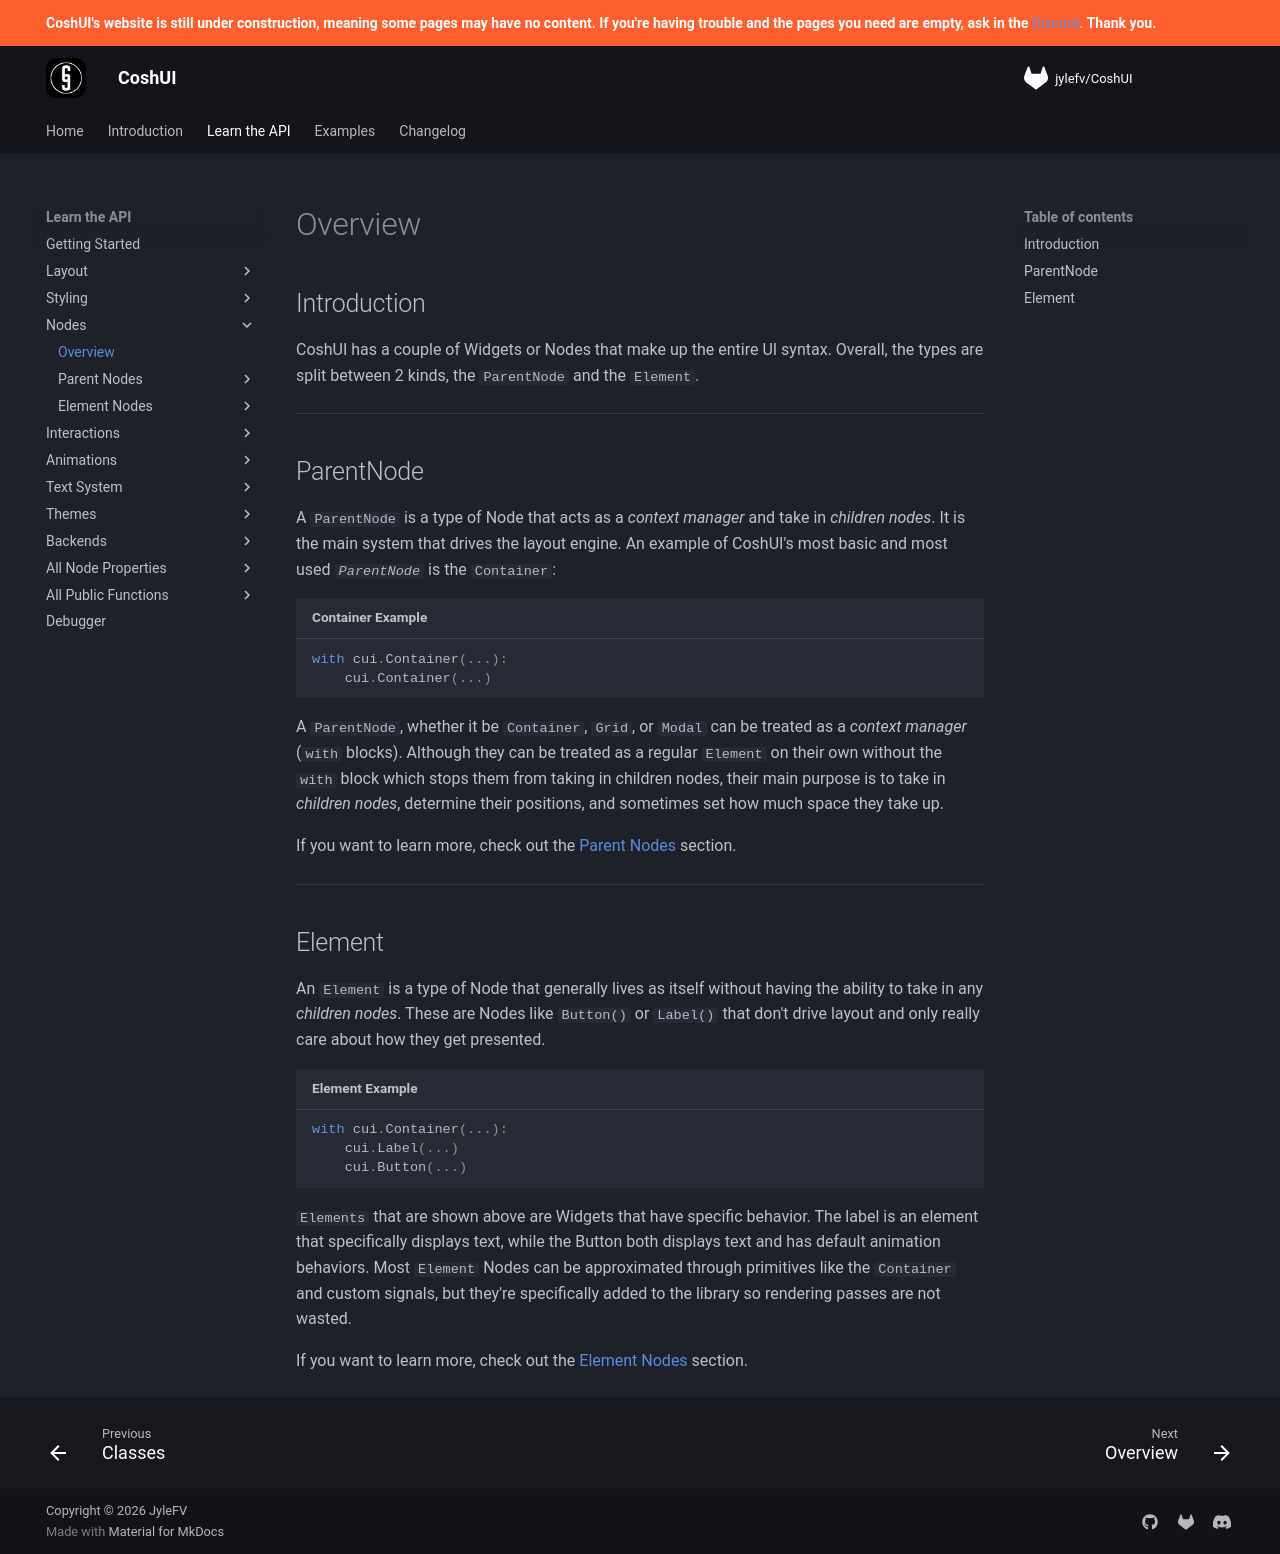

repository: Terrarizer03/coshui-docs · page: learn-the-api/nodes/index.html · generator: mkdocs

# Overview

## Introduction
CoshUI has a couple of Widgets or Nodes that make up the entire UI syntax. Overall, the types are split between 2 kinds, the `ParentNode` and the `Element`.

---

## ParentNode
A `ParentNode` is a type of Node that acts as a *context manager* and take in *children nodes*. It is the main system that drives the layout engine. An example of CoshUI's most basic and most used *`ParentNode`* is the `Container`:

```python title="Container Example"
with cui.Container(...):
    cui.Container(...)
```

A `ParentNode`, whether it be `Container`, `Grid`, or `Modal` can be treated as a *context manager* (`with` blocks). Although they can be treated as a regular `Element` on their own without the `with` block which stops them from taking in children nodes, their main purpose is to take in *children nodes*, determine their positions, and sometimes set how much space they take up.

If you want to learn more, check out the [Parent Nodes](parent-nodes/index.md) section.

---

## Element
An `Element` is a type of Node that generally lives as itself without having the ability to take in any *children nodes*. These are Nodes like `Button()` or `Label()` that don't drive layout and only really care about how they get presented.

```python title="Element Example"
with cui.Container(...):
    cui.Label(...)
    cui.Button(...)
```

`Elements` that are shown above are Widgets that have specific behavior. The label is an element that specifically displays text, while the Button both displays text and has default animation behaviors. Most `Element` Nodes can be approximated through primitives like the `Container` and custom signals, but they're specifically added to the library so rendering passes are not wasted.

If you want to learn more, check out the [Element Nodes](elements/index.md) section.
